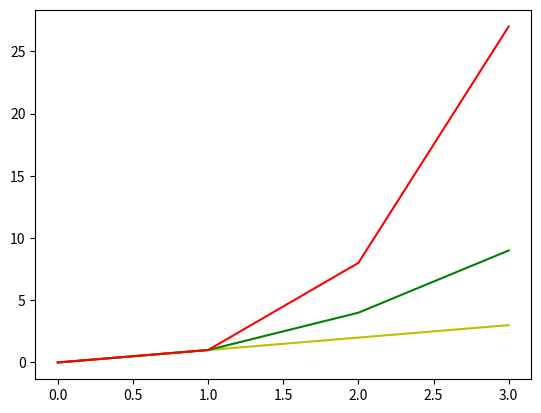

Source code (Python):
# [redacted]
# This program will graph the function f(x)=x, g(x)=x2 and h(x)=x3 in the range [0,4]
# IPython log file

import numpy as np
x = np.arange(0,4)
x
g= x**2
h= x**3
import matplotlib.pyplot as plt
plt.plot(x,"y",g,"g",h,"r",label= "Topic08-Mathplotlib")


